Run: headless pygame with SDL's dummy video driver; simulated clock (each Clock.tick advances the game by its frame time, no real sleeping); random seed 0; keys injected as events and as key.get_pressed() state; mouse plan: one left click at the window centre at the start of phase 2, then a move to the lower-right quarter at the start of phase 3.
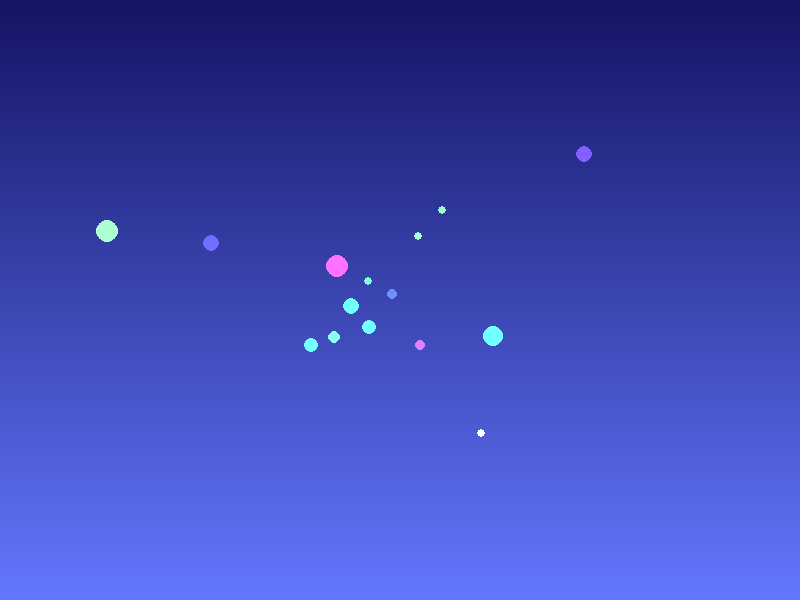
Frame 1 of 4 · flips 1–60 · no input
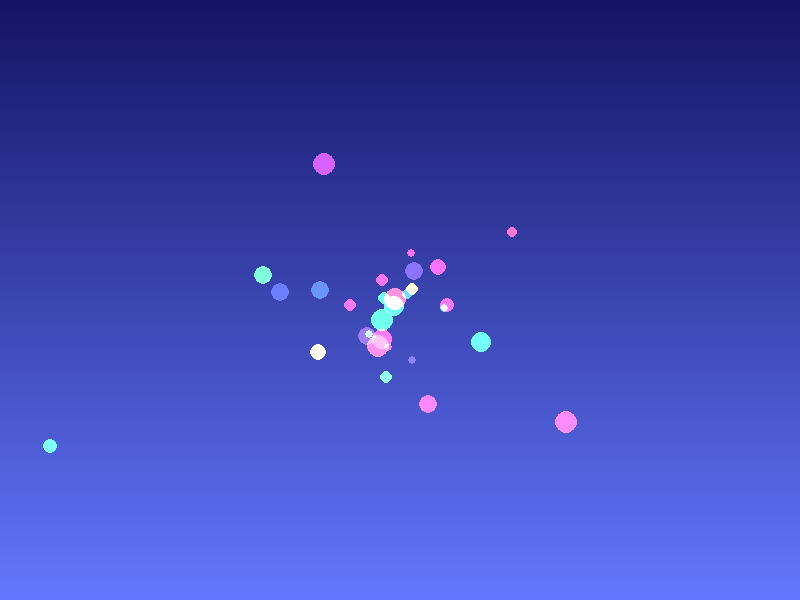
Frame 2 of 4 · flips 61–180 · clicked the window centre · tapped SPACE, RETURN · held RIGHT (→), D
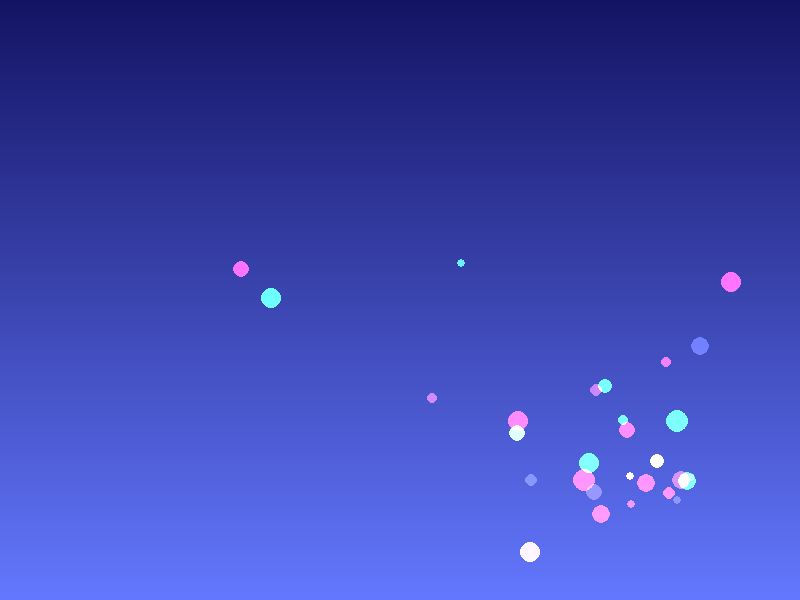
Frame 3 of 4 · flips 181–300 · moved the mouse to the lower-right quarter · held DOWN (↓), S
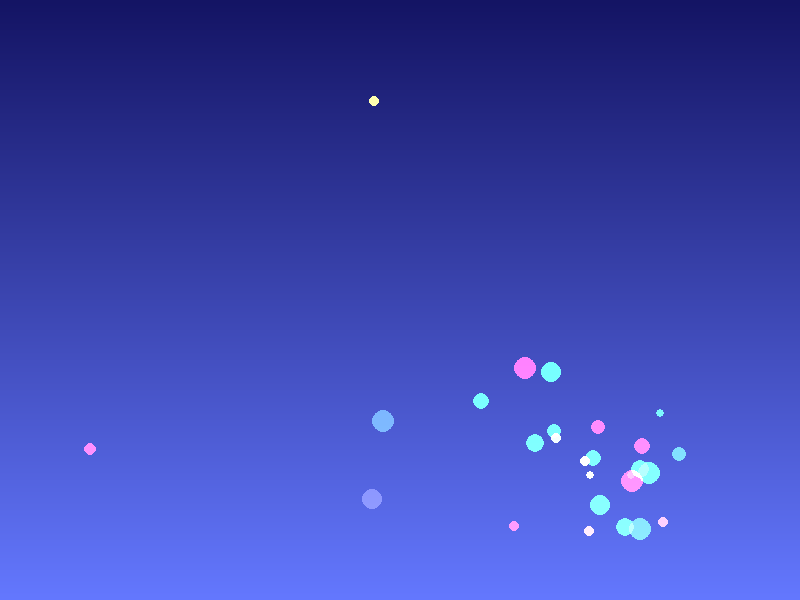
Frame 4 of 4 · flips 301–420 · held LEFT (←), A, UP (↑), W

The pygame program that drew these frames:

import pygame
import random
import math
from colorsys import hsv_to_rgb

# Initialize Pygame
pygame.init()

# Screen settings
WIDTH, HEIGHT = 800, 600
screen = pygame.display.set_mode((WIDTH, HEIGHT))
pygame.display.set_caption("Advanced Particle Animation")
clock = pygame.time.Clock()
FPS = 60

# Particle class
class Particle:
    def __init__(self, x, y):
        self.x = x
        self.y = y
        self.size = random.uniform(2, 6)
        self.color = (255, 255, 255)
        self.hue = random.random()
        self.speed = random.uniform(1, 4)
        self.angle = random.uniform(0, 2 * math.pi)
        self.lifetime = random.randint(60, 120)
        self.age = 0
        self.glow = pygame.Surface((self.size * 4, self.size * 4), pygame.SRCALPHA)
        self.update_glow()

    def update_glow(self):
        self.glow.fill((0, 0, 0, 0))
        glow_color = hsv_to_rgb(self.hue, 0.8, 1.0)
        glow_color = (int(glow_color[0] * 255), int(glow_color[1] * 255), int(glow_color[2] * 255))
        pygame.draw.circle(self.glow, (*glow_color, 100), (self.size * 2, self.size * 2), self.size * 2)
        pygame.draw.circle(self.glow, (*glow_color, 255), (self.size * 2, self.size * 2), self.size)

    def update(self, mouse_pos):
        self.age += 1
        # Move towards mouse with some randomness
        dx = mouse_pos[0] - self.x
        dy = mouse_pos[1] - self.y
        distance = math.hypot(dx, dy)
        if distance > 10:
            attraction = 0.02 * self.speed
            self.x += dx * attraction + math.cos(self.angle) * self.speed
            self.y += dy * attraction + math.sin(self.angle) * self.speed
        self.hue = (self.hue + 0.01) % 1.0
        self.update_glow()
        return self.age < self.lifetime

    def draw(self, surface):
        surface.blit(self.glow, (self.x - self.size * 2, self.y - self.size * 2), special_flags=pygame.BLEND_RGBA_ADD)

# Gradient background
def create_gradient_background():
    background = pygame.Surface((WIDTH, HEIGHT))
    for y in range(HEIGHT):
        t = y / HEIGHT
        color = (
            int(20 + 80 * t),
            int(20 + 100 * t),
            int(100 + 155 * t)
        )
        pygame.draw.line(background, color, (0, y), (WIDTH, y))
    return background

# Main loop
def main():
    particles = []
    background = create_gradient_background()
    running = True
    mouse_pos = (WIDTH // 2, HEIGHT // 2)

    while running:
        for event in pygame.event.get():
            if event.type == pygame.QUIT:
                running = False
            elif event.type == pygame.MOUSEMOTION:
                mouse_pos = event.pos

        # Add new particles
        if random.random() < 0.3:
            particles.append(Particle(random.randint(0, WIDTH), random.randint(0, HEIGHT)))

        # Update and draw
        screen.blit(background, (0, 0))
        particles = [p for p in particles if p.update(mouse_pos)]
        for particle in particles:
            particle.draw(screen)

        pygame.display.flip()
        clock.tick(FPS)

    pygame.quit()

if __name__ == "__main__":
    main()
